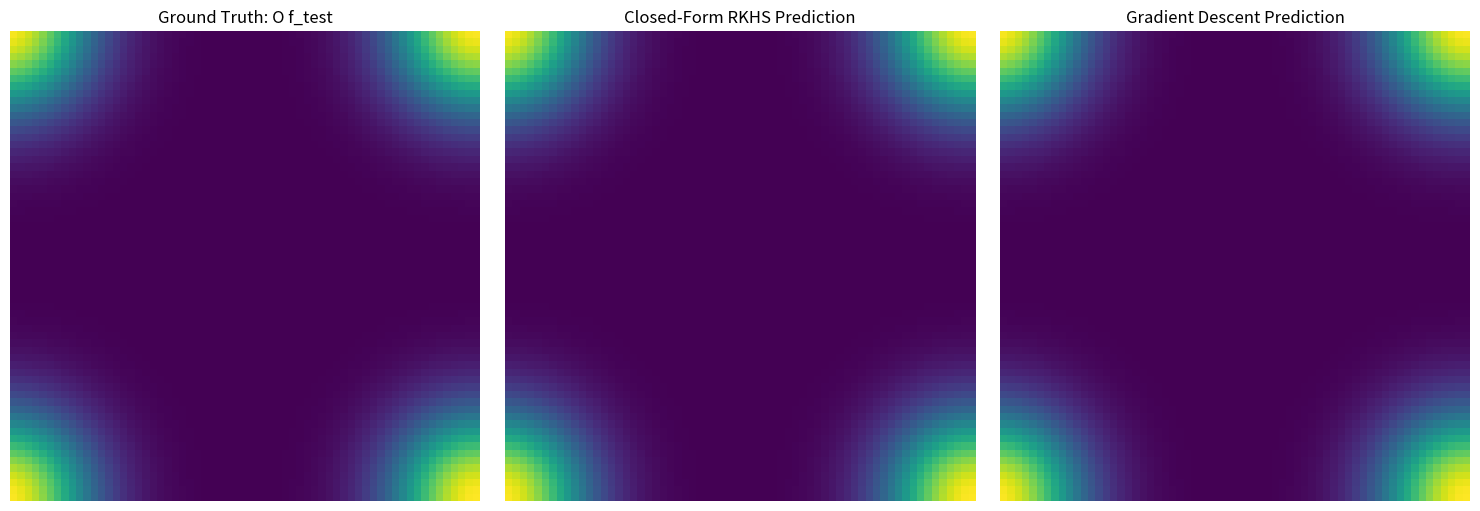

Write the Python code that produced this figure.
import numpy as np
import matplotlib.pyplot as plt
from numpy.fft import fft2, ifft2, fftn, ifftn

# GRF generator for random input functions
def GRF(alpha, beta, gamma, N, num_samples=10):
    xi = np.random.randn(num_samples, N, N)
    K1, K2 = np.meshgrid(np.arange(N), np.arange(N), indexing='ij')
    freq_sq = (K1**2 + K2**2)
    coef = alpha**0.5 * (4*np.pi**2 * freq_sq + beta)**(-gamma/2)
    L = N * coef * xi
    L[:, 0, 0] = 0  # enforce mean 0
    f_spatials = np.real(ifftn(L, norm='forward', axes=(-2, -1)))
    return f_spatials

# Dataset generation
def make_simple_learnable_operator_dataset(num_samples=25, H=64, W=64, sigma=1.0, seed=0):
    np.random.seed(seed)
    y = np.arange(H)
    x = np.arange(W)
    Y, X = np.meshgrid(y, x, indexing='ij')
    center_y = (H - 1) / 2
    center_x = (W - 1) / 2
    dist_sq = (X - center_x)**2 + (Y - center_y)**2
    f0 = np.exp(-dist_sq / (2 * (H/8)**2))
    f0 /= np.linalg.norm(f0)

    kernel_spatial = np.exp(-dist_sq / (2 * sigma**2))
    kernel_spatial /= np.sum(kernel_spatial)
    kernel_hat = fft2(kernel_spatial)
    f0_hat = fft2(f0)
    conv_f0 = ifft2(kernel_hat * f0_hat).real

    alpha, beta, gamma, N = 1.0, 1.0, 4.0, H
    fs = GRF(alpha, beta, gamma, N, num_samples)

    Ofs = np.array([
        np.sum(f_i * f0) * conv_f0
        for f_i in fs
    ])

    return fs, Ofs, f0

# Generate data
icl_num_samples = 100
f, Of, f0 = make_simple_learnable_operator_dataset(num_samples=icl_num_samples)

# Split into train and test
f_train  = f[:-1]
Of_train = Of[:-1]
f_test   = f[-1]
Of_test  = Of[-1]

# Linear regression in operator RKHS
# Model: O_hat(f) = sum_i alpha_i * <f, f_i> * conv_f0

# Precompute inner products <f_train[i], f_train[j]>
T, H, W = f_train.shape
gram = np.array([
    [np.sum(f_train[i] * f_train[j]) for j in range(T)]
    for i in range(T)
])

# Flatten training outputs
Y = Of_train.reshape(T, -1)  # shape (T, H*W)

# Solve (G + lambda I) alpha = Y for each pixel
G_reg = gram
alpha = np.linalg.solve(G_reg, Y)  # shape (T, H*W)

# Predict Of_test
test_inner_prods = np.array([np.sum(f_test * f_train[i]) for i in range(T)])  # shape (T,)
Of_test_pred_flat = test_inner_prods @ alpha  # shape (H*W,)
Of_test_pred = Of_test_pred_flat.reshape(H, W)

# Retry with fewer steps and more efficient updates
alpha_gd = np.zeros_like(alpha)
lr = 1e-5
num_steps = 500
max_grad_norm = 1e2

losses = []

for step in range(num_steps):
    residual = gram @ alpha_gd - Y
    grad = gram.T @ residual

    # Gradient clipping
    grad_norm = np.linalg.norm(grad)
    if grad_norm > max_grad_norm:
        grad = grad * (max_grad_norm / grad_norm)

    alpha_gd -= lr * grad

    # Track loss
    if step % 50 == 0 or step == num_steps - 1:
        loss = 0.5 * np.linalg.norm(residual)**2
        losses.append((step, loss))

# Predict using GD solution
Of_test_pred_gd_flat = test_inner_prods @ alpha_gd
Of_test_pred_gd = Of_test_pred_gd_flat.reshape(H, W)

# Plot comparison
fig, axes = plt.subplots(1, 3, figsize=(15, 5))

axes[0].imshow(Of_test, cmap='viridis')
axes[0].set_title("Ground Truth: O f_test")
axes[0].axis('off')

axes[1].imshow(Of_test_pred, cmap='viridis')
axes[1].set_title("Closed-Form RKHS Prediction")
axes[1].axis('off')

axes[2].imshow(Of_test_pred_gd, cmap='viridis')
axes[2].set_title("Gradient Descent Prediction")
axes[2].axis('off')

plt.tight_layout()
plt.savefig("debug.png")